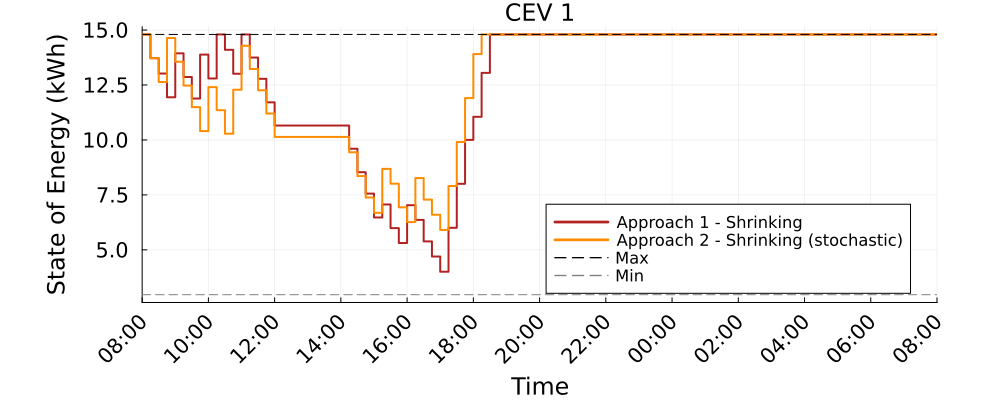

Data behind this chart, as committed beside it:
Time_Period, CEV_1_A1S_kWh, CEV_1_A2S_kWh
1, 14.8, 14.8
2, 13.72, 13.72
3, 13.02, 12.64
4, 11.94, 14.64
5, 13.94, 13.56
6, 12.86, 12.47
7, 11.88, 11.49
8, 13.88, 10.4
9, 12.8, 12.4
10, 14.8, 11.35
11, 14.1, 10.28
12, 13.01, 12.28
13, 14.8, 14.28
14, 13.75, 13.23
15, 12.78, 12.26
16, 11.71, 11.2
17, 10.66, 10.14
18, 10.66, 10.14
19, 10.66, 10.14
20, 10.66, 10.14
21, 10.66, 10.14
22, 10.66, 10.14
23, 10.66, 10.14
24, 10.66, 10.14
25, 10.66, 10.14
26, 9.599, 9.441
27, 8.533, 8.356
28, 7.558, 7.381
29, 6.473, 6.685
30, 7.064, 8.685
31, 5.988, 8.01
32, 5.313, 6.934
33, 7.032, 6.265
34, 6.364, 8.265
35, 5.384, 7.286
36, 4.697, 6.599
37, 4.004, 5.906
38, 6.004, 7.906
39, 8.004, 9.906
40, 10, 11.91
41, 11.05, 13.91
42, 13.05, 14.8
43, 14.8, 14.8
44, 14.8, 14.8
45, 14.8, 14.8
46, 14.8, 14.8
47, 14.8, 14.8
48, 14.8, 14.8
49, 14.8, 14.8
50, 14.8, 14.8
51, 14.8, 14.8
52, 14.8, 14.8
53, 14.8, 14.8
54, 14.8, 14.8
55, 14.8, 14.8
56, 14.8, 14.8
57, 14.8, 14.8
58, 14.8, 14.8
59, 14.8, 14.8
60, 14.8, 14.8
... 37 more rows
